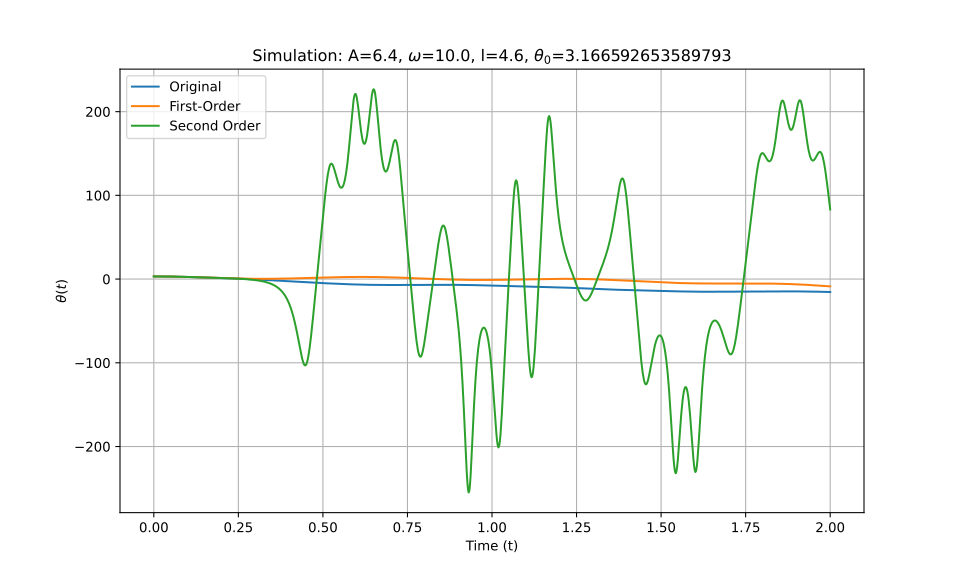

The data file committed next to this chart (first rows):
t_eval, Equation_1, Equation_2, Equation_3
0.0, 3.167, 3.167, 3.167
0.002002, 3.166, 3.166, 3.166
0.004004, 3.165, 3.165, 3.165
0.006006, 3.164, 3.164, 3.164
0.008008, 3.162, 3.162, 3.162
0.01001, 3.16, 3.16, 3.16
0.01201, 3.157, 3.157, 3.157
0.01401, 3.153, 3.153, 3.153
0.01602, 3.149, 3.149, 3.149
0.01802, 3.144, 3.144, 3.144
0.02002, 3.139, 3.139, 3.139
0.02202, 3.133, 3.133, 3.133
0.02402, 3.127, 3.127, 3.127
0.02603, 3.12, 3.12, 3.12
0.02803, 3.112, 3.112, 3.112
0.03003, 3.104, 3.104, 3.104
0.03203, 3.096, 3.096, 3.096
0.03403, 3.087, 3.087, 3.087
0.03604, 3.077, 3.077, 3.077
0.03804, 3.067, 3.067, 3.067
0.04004, 3.057, 3.057, 3.057
0.04204, 3.045, 3.045, 3.045
0.04404, 3.034, 3.034, 3.034
0.04605, 3.022, 3.022, 3.022
0.04805, 3.009, 3.009, 3.009
0.05005, 2.996, 2.996, 2.996
0.05205, 2.982, 2.982, 2.982
0.05405, 2.968, 2.968, 2.968
0.05606, 2.954, 2.954, 2.954
0.05806, 2.939, 2.939, 2.939
0.06006, 2.923, 2.923, 2.923
0.06206, 2.907, 2.907, 2.907
0.06406, 2.891, 2.891, 2.891
0.06607, 2.874, 2.874, 2.874
0.06807, 2.857, 2.856, 2.857
0.07007, 2.839, 2.839, 2.839
0.07207, 2.821, 2.82, 2.821
0.07407, 2.803, 2.802, 2.803
0.07608, 2.784, 2.783, 2.784
0.07808, 2.765, 2.763, 2.765
0.08008, 2.745, 2.743, 2.745
0.08208, 2.725, 2.723, 2.725
0.08408, 2.705, 2.703, 2.705
0.08609, 2.684, 2.682, 2.684
0.08809, 2.663, 2.66, 2.663
0.09009, 2.642, 2.638, 2.642
0.09209, 2.62, 2.616, 2.62
0.09409, 2.599, 2.594, 2.599
0.0961, 2.576, 2.571, 2.576
0.0981, 2.554, 2.547, 2.554
0.1001, 2.531, 2.524, 2.531
0.1021, 2.508, 2.5, 2.508
0.1041, 2.485, 2.476, 2.485
0.1061, 2.462, 2.452, 2.462
0.1081, 2.438, 2.427, 2.438
0.1101, 2.415, 2.402, 2.414
0.1121, 2.391, 2.377, 2.39
0.1141, 2.366, 2.351, 2.366
0.1161, 2.342, 2.326, 2.342
0.1181, 2.318, 2.3, 2.317
... 940 more rows
